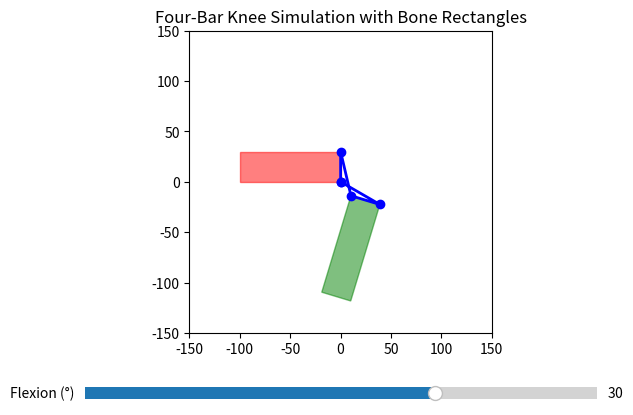

Python code for this plot:
import numpy as np
import matplotlib.pyplot as plt
from matplotlib.widgets import Slider
from matplotlib.patches import Polygon

# Link lengths (in mm) – tweak these for your desired knee geometry:
L1 = 30.0  # Fixed distance between femoral attachment points (A-D)
L2 = 45.0  # ACL length (A-B)
L3 = 30.0  # Tibial plateau (coupler, B-C)
L4 = 45.0  # PCL length (C-D)

def circle_circle_intersection(p1, r1, p2, r2):
    """
    Compute the intersection points of two circles.
    p1, p2: 2D points (x, y) for the circle centers
    r1, r2: radii of the circles
    """
    p1, p2 = np.array(p1), np.array(p2)
    d = np.linalg.norm(p2 - p1)
    if d > r1 + r2 or d < abs(r1 - r2):
        return None  # No intersection
    if d == 0 and r1 == r2:
        return None  # Circles are coincident
    l = (r1**2 - r2**2 + d**2) / (2 * d)
    h = np.sqrt(max(r1**2 - l**2, 0))
    midpoint = p1 + l * (p2 - p1) / d
    offset = h * np.array([-(p2 - p1)[1], (p2 - p1)[0]]) / d
    pout1 = midpoint + offset
    pout2 = midpoint - offset
    return pout1, pout2

def four_bar_configuration(phi):
    """
    Given input angle phi (radians) for the ACL, compute the four-bar knee configuration.
    The loop is A->B->C->D->A, where:
      A = femoral attachment of ACL (fixed at [0, 0])
      D = femoral attachment of PCL (fixed at [0, L1])
      B = tibial attachment of ACL (computed from phi)
      C = tibial attachment of PCL (found via circle intersection)
    
    phi: angle of flexion (ACL angle) such that phi = 0 is full extension.
    """
    A = np.array([0, 0])
    D = np.array([0, L1])
    phi = -phi  # Negative so the tibia rotates clockwise
    B = A + L2 * np.array([np.cos(phi), np.sin(phi)])
    # Intersection of circle centered at B (radius L3) and at D (radius L4)
    C1, C2 = circle_circle_intersection(B, L3, D, L4)
    # Choose the solution with the lower y-value so the tibia lies "below" the femur.
    C = C1 if C1[1] < C2[1] else C2
    return A, B, C, D

def create_rectangle(P, Q, thickness, offset_direction):
    """
    Given an edge defined by points P and Q, return the four corner points of a rectangle.
    'thickness' is how far (in mm) the rectangle extends from the edge,
    and 'offset_direction' (a 2D unit vector) indicates the desired outward direction.
    The rectangle is defined such that the edge P->Q is one of its shorter sides.
    """
    edge = Q - P
    edge_length = np.linalg.norm(edge)
    if edge_length == 0:
        return None
    edge_unit = edge / edge_length
    # Perpendicular vector (choose the one aligned with offset_direction)
    perp = np.array([-edge_unit[1], edge_unit[0]])
    if np.dot(perp, offset_direction) < 0:
        perp = -perp
    R1 = P
    R2 = Q
    R3 = Q + thickness * perp
    R4 = P + thickness * perp
    return np.array([R1, R2, R3, R4])

# Bone thickness (in mm)
femur_thickness = 100
tibia_thickness = 100

# Set up plot
XLIM, YLIM = 150, 150
fig, ax = plt.subplots()
plt.subplots_adjust(left=0.1, bottom=0.25)
ax.set_aspect('equal')
ax.set_xlim(-XLIM, XLIM)
ax.set_ylim(-YLIM, YLIM)
ax.set_title("Four-Bar Knee Simulation with Bone Rectangles")

# Initial flexion angle (in degrees)
init_deg = 30
phi0 = np.deg2rad(init_deg)
A, B, C, D = four_bar_configuration(phi0)

# Draw the four-bar mechanism for reference.
line, = ax.plot([A[0], B[0], C[0], D[0], A[0]],
                [A[1], B[1], C[1], D[1], A[1]], 'o-', lw=2, color='blue')

# Create femur rectangle (fixed) along the A-D edge.
# For the femur, we'll extend to the left (negative x-direction).
femur_rect_pts = create_rectangle(A, D, femur_thickness, np.array([-1, 0]))
femur_patch = Polygon(femur_rect_pts, closed=True, color='red', alpha=0.5)
ax.add_patch(femur_patch)

# Create tibia rectangle (moving) along the B-C edge.
# For the tibia, we'll extend downward (negative y-direction).
tibia_rect_pts = create_rectangle(B, C, tibia_thickness, np.array([0, -1]))
tibia_patch = Polygon(tibia_rect_pts, closed=True, color='green', alpha=0.5)
ax.add_patch(tibia_patch)

# Add slider: Flexion from -30° to 60°.
ax_slider = plt.axes([0.1, 0.1, 0.8, 0.05])
slider = Slider(ax_slider, 'Flexion (°)', -35, 60, valinit=init_deg)

def update(val):
    phi = np.deg2rad(slider.val)
    A, B, C, D = four_bar_configuration(phi)
    # Update the four-bar mechanism line.
    x_points = [A[0], B[0], C[0], D[0], A[0]]
    y_points = [A[1], B[1], C[1], D[1], A[1]]
    line.set_data(x_points, y_points)
    # Femur remains fixed (A and D don't change).
    # Update tibia rectangle along the new B-C edge.
    new_tibia_rect_pts = create_rectangle(B, C, tibia_thickness, np.array([0, -1]))
    tibia_patch.set_xy(new_tibia_rect_pts)
    fig.canvas.draw_idle()

slider.on_changed(update)
plt.show()
